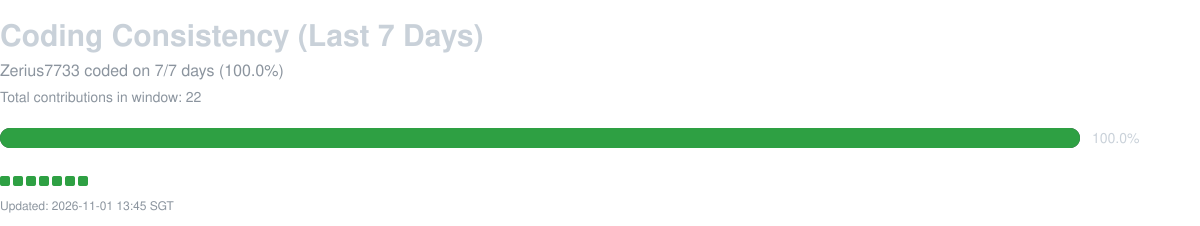

Values plotted in this chart, from the file beside it:
date, contribution_count
2026-10-26, 2
2026-10-27, 1
2026-10-28, 1
2026-10-29, 1
2026-10-30, 1
2026-10-31, 13
2026-11-01, 3
